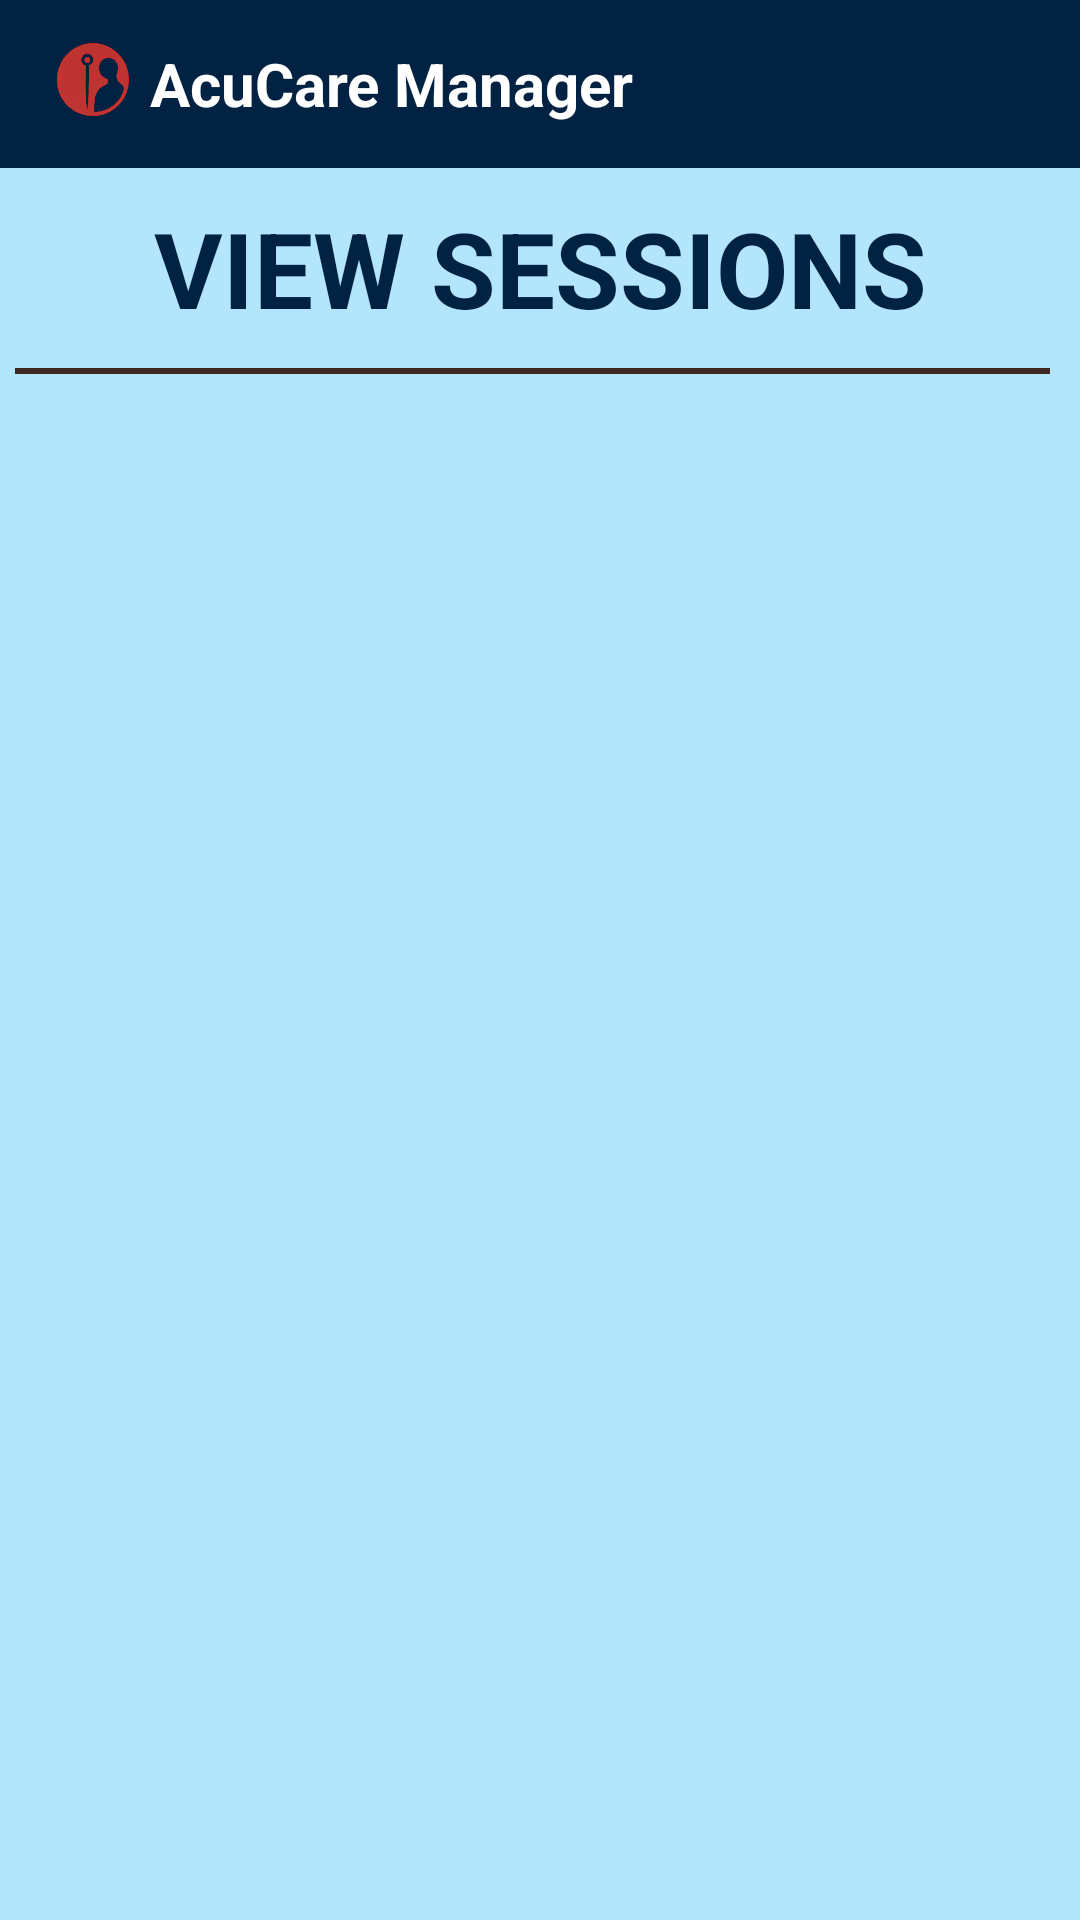

This screen was rendered from an Android layout file. Write that file and the resources it references.
<!-- AndroidManifest.xml: application theme Theme.AcuCareManager -->
<!-- res/layout/activity_view_all_sessions.xml -->
<?xml version="1.0" encoding="utf-8"?>
<ScrollView
    android:layout_width="match_parent"
    android:layout_height="match_parent"
    android:background="@color/lightBlue"
    xmlns:android="http://schemas.android.com/apk/res/android">
<LinearLayout xmlns:android="http://schemas.android.com/apk/res/android"
    xmlns:tools="http://schemas.android.com/tools"
    android:layout_width="match_parent"
    android:layout_height="wrap_content"
    tools:context=".managesession.ViewAllSessionsActivity"
    android:orientation="vertical"
    >

    
    <androidx.appcompat.widget.Toolbar
        android:layout_width="match_parent"
        android:layout_height="wrap_content"
        android:background="@color/blue"
        android:minHeight="@dimen/abc_action_bar_default_height_material">

        <ImageView
            android:layout_width="30dp"
            android:layout_height="30dp"
            android:layout_gravity="left"
            android:src="@drawable/small" />

        <TextView
            android:layout_width="wrap_content"
            android:layout_height="wrap_content"
            android:layout_marginLeft="20dp"
            android:text="AcuCare Manager"
            android:textColor="@color/white"
            android:textSize="20sp"
            android:textStyle="bold" />
    </androidx.appcompat.widget.Toolbar>

    
    <TextView
        style="@style/textView"
        android:layout_width="match_parent"
        android:layout_height="wrap_content"
        android:text="VIEW SESSIONS"
        android:textSize="35sp"
        android:layout_marginTop="15dp"
        android:textStyle="bold"
        android:gravity="center" />

    
    <View
        android:layout_marginLeft="5dp"
        android:layout_marginRight="10dp"
        android:layout_width="match_parent"
        android:layout_height="2dp"
        android:background="@color/darkbrown" />

    
    <androidx.recyclerview.widget.RecyclerView
        android:id="@+id/recyclerViewSessions"
        android:layout_width="match_parent"
        android:layout_height="match_parent"
        android:padding="4dp" />


</LinearLayout>
</ScrollView>
<!-- resources referenced by this layout -->
<resources>
  <color name="blue">#012242</color>
  <color name="darkbrown">#3E2723</color>
  <color name="lightBlue">#B3E5FC</color>
  <color name="white">#FFFFFFFF</color>
  <!-- drawable small: png bitmap (drawable, 65309 bytes) -->
  <style name="textView">
  
          <item name="android:layout_margin">10dp</item>
          <item name="android:textSize">20sp</item>
          <item name="android:textColor">@color/blue</item>
          <item name="android:textColorHint">@color/blue</item>
      </style>
  <style name="Theme.AcuCareManager" parent="Base.Theme.AcuCareManager" />
  <style name="Base.Theme.AcuCareManager" parent="Theme.Material3.DayNight.NoActionBar">
          
          
      </style>
</resources>
